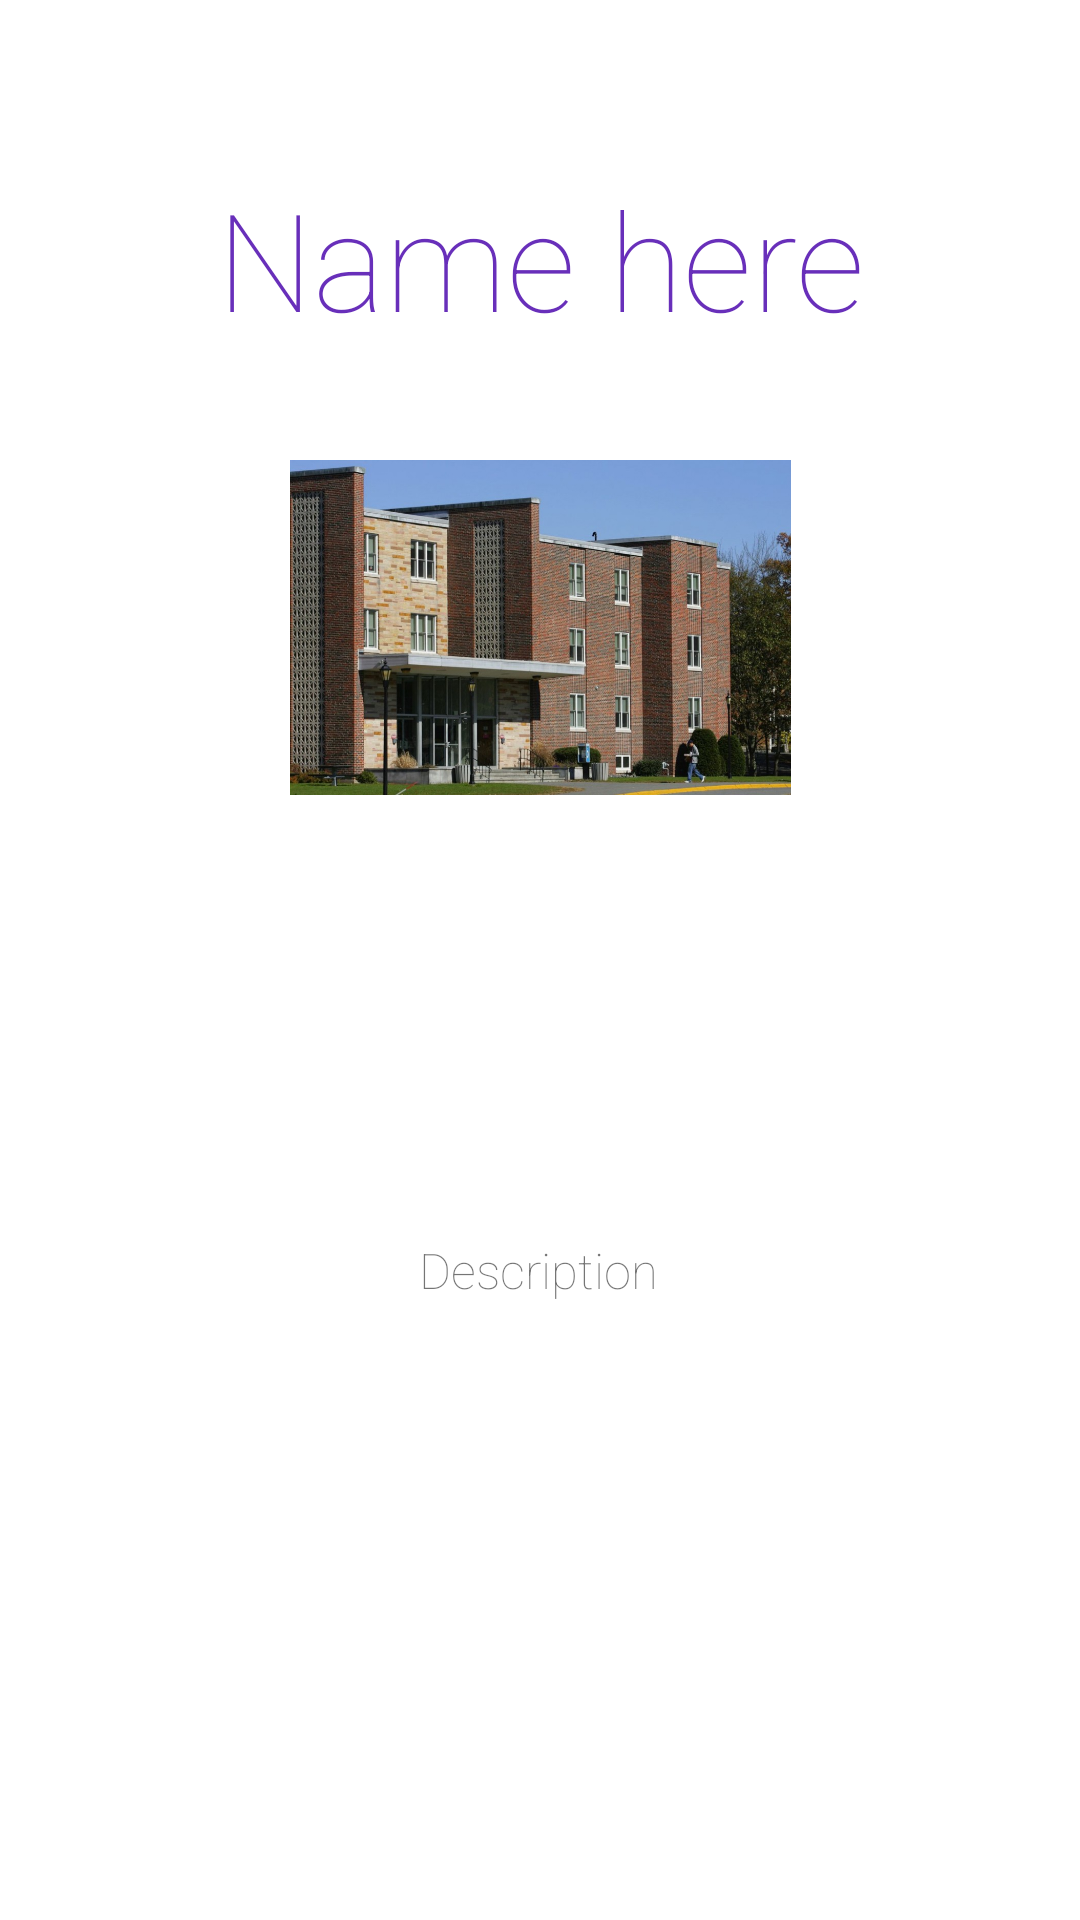

Write the Android layout XML for this screen, with the resource values it uses.
<!-- AndroidManifest.xml: activity theme Theme.StonehillHousingHelper.NoActionBar -->
<!-- res/layout/activity_view_house.xml -->
<?xml version="1.0" encoding="utf-8"?>
<androidx.constraintlayout.widget.ConstraintLayout xmlns:android="http://schemas.android.com/apk/res/android"
    xmlns:app="http://schemas.android.com/apk/res-auto"
    xmlns:tools="http://schemas.android.com/tools"
    android:layout_width="match_parent"
    android:layout_height="match_parent"
    tools:context="com.hfad.stonehillhousinghelper.ViewHouseActivity">

    <TextView
        android:id="@+id/title"
        android:layout_width="wrap_content"
        android:layout_height="wrap_content"
        android:layout_marginTop="56dp"
        android:layout_marginBottom="37dp"
        android:fontFamily="sans-serif"
        android:text="Name here"
        android:textAlignment="center"
        android:textColor="@color/purple_500"
        android:textFontWeight="50"
        android:textSize="22pt"
        app:layout_constraintBottom_toTopOf="@+id/imageView"
        app:layout_constraintEnd_toEndOf="parent"
        app:layout_constraintStart_toStartOf="parent"
        app:layout_constraintTop_toTopOf="parent" />

    <TextView
        android:id="@+id/request"
        android:layout_width="wrap_content"
        android:layout_height="wrap_content"
        android:layout_marginTop="296dp"
        android:fontFamily="sans-serif"
        android:text="Description"
        android:textAlignment="center"
        android:textFontWeight="50"
        android:textSize="8pt"
        app:layout_constraintEnd_toEndOf="parent"
        app:layout_constraintHorizontal_bias="0.498"
        app:layout_constraintStart_toStartOf="parent"
        app:layout_constraintTop_toBottomOf="@+id/title" />

    <ImageView
        android:id="@+id/imageView"
        android:layout_width="335dp"
        android:layout_height="0dp"
        android:layout_marginBottom="375dp"
        app:layout_constraintBottom_toBottomOf="parent"
        app:layout_constraintEnd_toEndOf="parent"
        app:layout_constraintStart_toStartOf="parent"
        app:layout_constraintTop_toBottomOf="@+id/title"
        app:srcCompat="@drawable/boland" />

</androidx.constraintlayout.widget.ConstraintLayout>
<!-- resources referenced by this layout -->
<resources>
  <color name="purple_500">#682FBA</color>
  <!-- drawable boland: jpg bitmap (drawable, 201188 bytes) -->
  <style name="Theme.StonehillHousingHelper.NoActionBar">
          <item name="windowActionBar">false</item>
          <item name="windowNoTitle">true</item>
      </style>
</resources>
